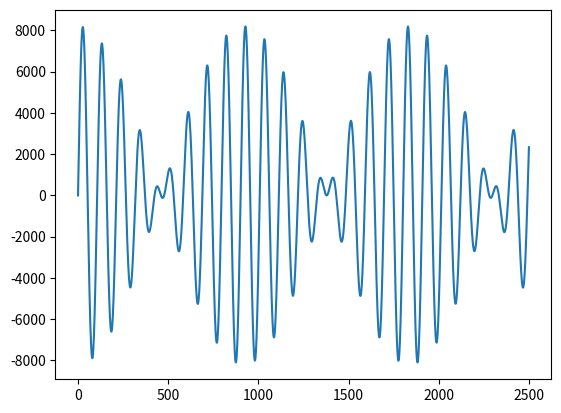

The script that saved this image:
import numpy as np
from scipy.io import wavfile
import matplotlib.pyplot as plt

# a4_octave = ['DO', 'do', 'RE', 're', 'MI', 'mi', 'FA', 'fa', 'SOL', 'sol', 'LA', 'la', 'SI']
a4_octave = ['C', 'c', 'D', 'd', 'E', 'F', 'f', 'G', 'g', 'A', 'a', 'B']


def set_freqs(notes_scale, octave):
    output = {}
    for i in range(len(notes_scale)):
        freq = 440 * np.exp((octave - 4) + (i + 1 - 10) / 12 * np.log(2))
        output[notes_scale[i]] = freq
    return output


def get_sine_wave(freq, duration, sample_rate=44100, amplitude=4096):
    t = np.linspace(0, duration, int(sample_rate * duration))
    wave = amplitude * np.sin(2 * np.pi * freq * t)
    return wave


notes = set_freqs(a4_octave, 4)
wave_fa = get_sine_wave(notes['A'], 1)
wave_sol = get_sine_wave(notes['G'], 1)

harmonic = np.add(wave_fa, wave_sol)
plt.plot(harmonic[0:2500])
plt.show()


#for note in notes:
#    plt.plot(get_sine_wave(notes[note], 1)[0:2500])
#plt.xlabel('Time')
#plt.ylabel('Amplitude')
#plt.show()


wavfile.write('harmonic_A_G.wav', rate=44100, data=harmonic.astype(np.int16))
